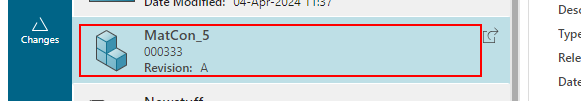
Task: Alphanumeric Sorting of Part in Product Line in Ascensing

Workflow: Column_Operation_06

Step 1: click on 'Details'

Step 2: click on 'Variant Matrix' (no picture)

Step 3: click on 'Full Screen' (no picture)

Step 4: click on 'Edit Matrix' (no picture)

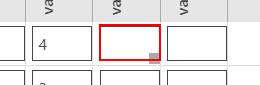
Step 5: type a value into 'Product value'

Step 6: type "2" into 'Product value' (same screen as step 5)
